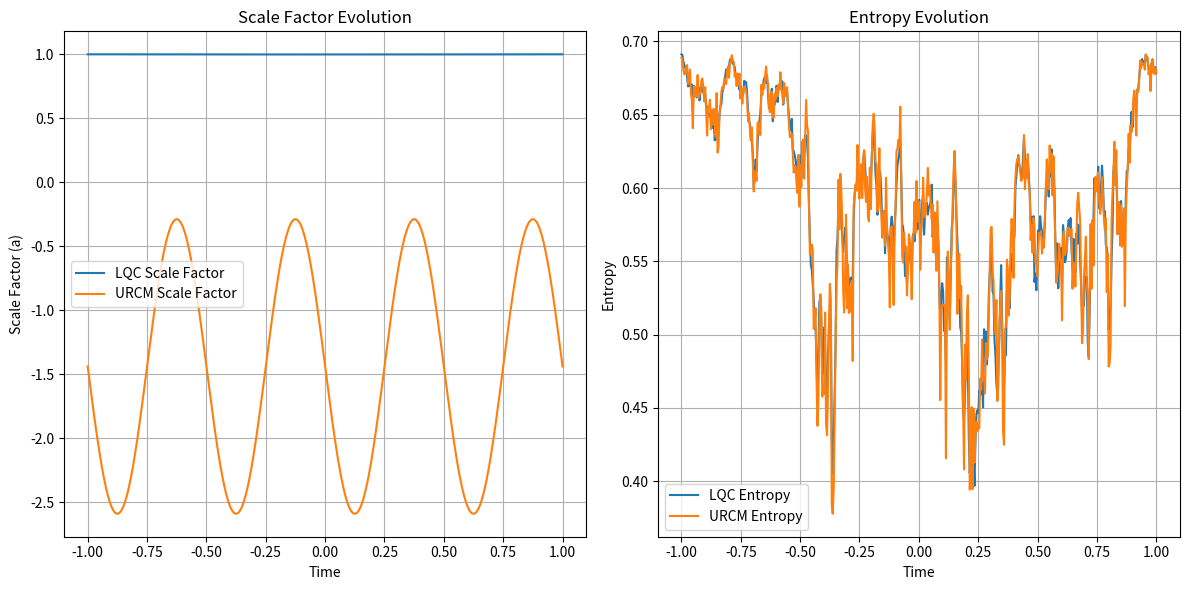

This figure's Python source:
import numpy as np
import matplotlib.pyplot as plt

# Parameters
timesteps = 500
H0 = 0.05  # Hubble parameter (LQC baseline)
a0 = 1.0   # Initial scale factor
gamma = 0.02  # Noise level for entropy
rho_c = 0.41  # Critical density for bounce (in Planck units)
dim = 2       # Hilbert space dimension for entropy
rho_0 = 1.0   # Initial energy density

# LQC scale factor: symmetric bounce
def lqc_scale_factor(t, H0):
    return a0 * np.cosh(H0 * t)

# URCM scale factor: oscillatory with bounce
def urcm_scale_factor(t, H0, rho, rho_c):
    return a0 * (1 + 0.8 * np.sin(4 * np.pi * t)) * (1 - rho/rho_c)

# Entropy calculation
def entropy(rho):
    vals = np.linalg.eigvalsh(rho)
    vals = vals[vals > 0]
    return -np.sum(vals * np.log(vals))

# Apply noise for entropy evolution
def apply_noise(rho, gamma):
    noise = gamma * np.random.randn(dim, dim)
    noise = (noise + noise.T) / 2
    rho += noise
    rho = (rho + rho.T) / 2
    rho /= np.trace(rho)
    return rho

# Simulation
t = np.linspace(-1, 1, timesteps)  # Symmetric time range for bounce
rho = np.eye(dim) / dim  # Initial mixed state
lqc_scales = []
urcm_scales = []
lqc_entropies = []
urcm_entropies = []

for i in range(timesteps):
    # Scale factors
    lqc_scales.append(lqc_scale_factor(t[i], H0))
    urcm_scales.append(urcm_scale_factor(t[i], H0, rho_0, rho_c))
    
    # Entropy: LQC (no reset)
    rho_lqc = apply_noise(rho, gamma)
    lqc_entropies.append(entropy(rho_lqc))
    
    # Entropy: URCM (with reset if below threshold)
    rho_urcm = apply_noise(rho, gamma)
    if entropy(rho_urcm) < 1e-3:  # Reset threshold
        rho_urcm = np.array([[1, 0], [0, 0]])
    urcm_entropies.append(entropy(rho_urcm))
    
    rho = rho_lqc  # Update for next iteration

# Plot results
plt.figure(figsize=(12, 6))

# Scale factor plot
plt.subplot(1, 2, 1)
plt.plot(t, lqc_scales, label="LQC Scale Factor")
plt.plot(t, urcm_scales, label="URCM Scale Factor")
plt.xlabel("Time")
plt.ylabel("Scale Factor (a)")
plt.title("Scale Factor Evolution")
plt.legend()
plt.grid(True)

# Entropy plot
plt.subplot(1, 2, 2)
plt.plot(t, lqc_entropies, label="LQC Entropy")
plt.plot(t, urcm_entropies, label="URCM Entropy")
plt.xlabel("Time")
plt.ylabel("Entropy")
plt.title("Entropy Evolution")
plt.legend()
plt.grid(True)

plt.tight_layout()
plt.savefig("lqc_urcm_comparison.png")
plt.show()